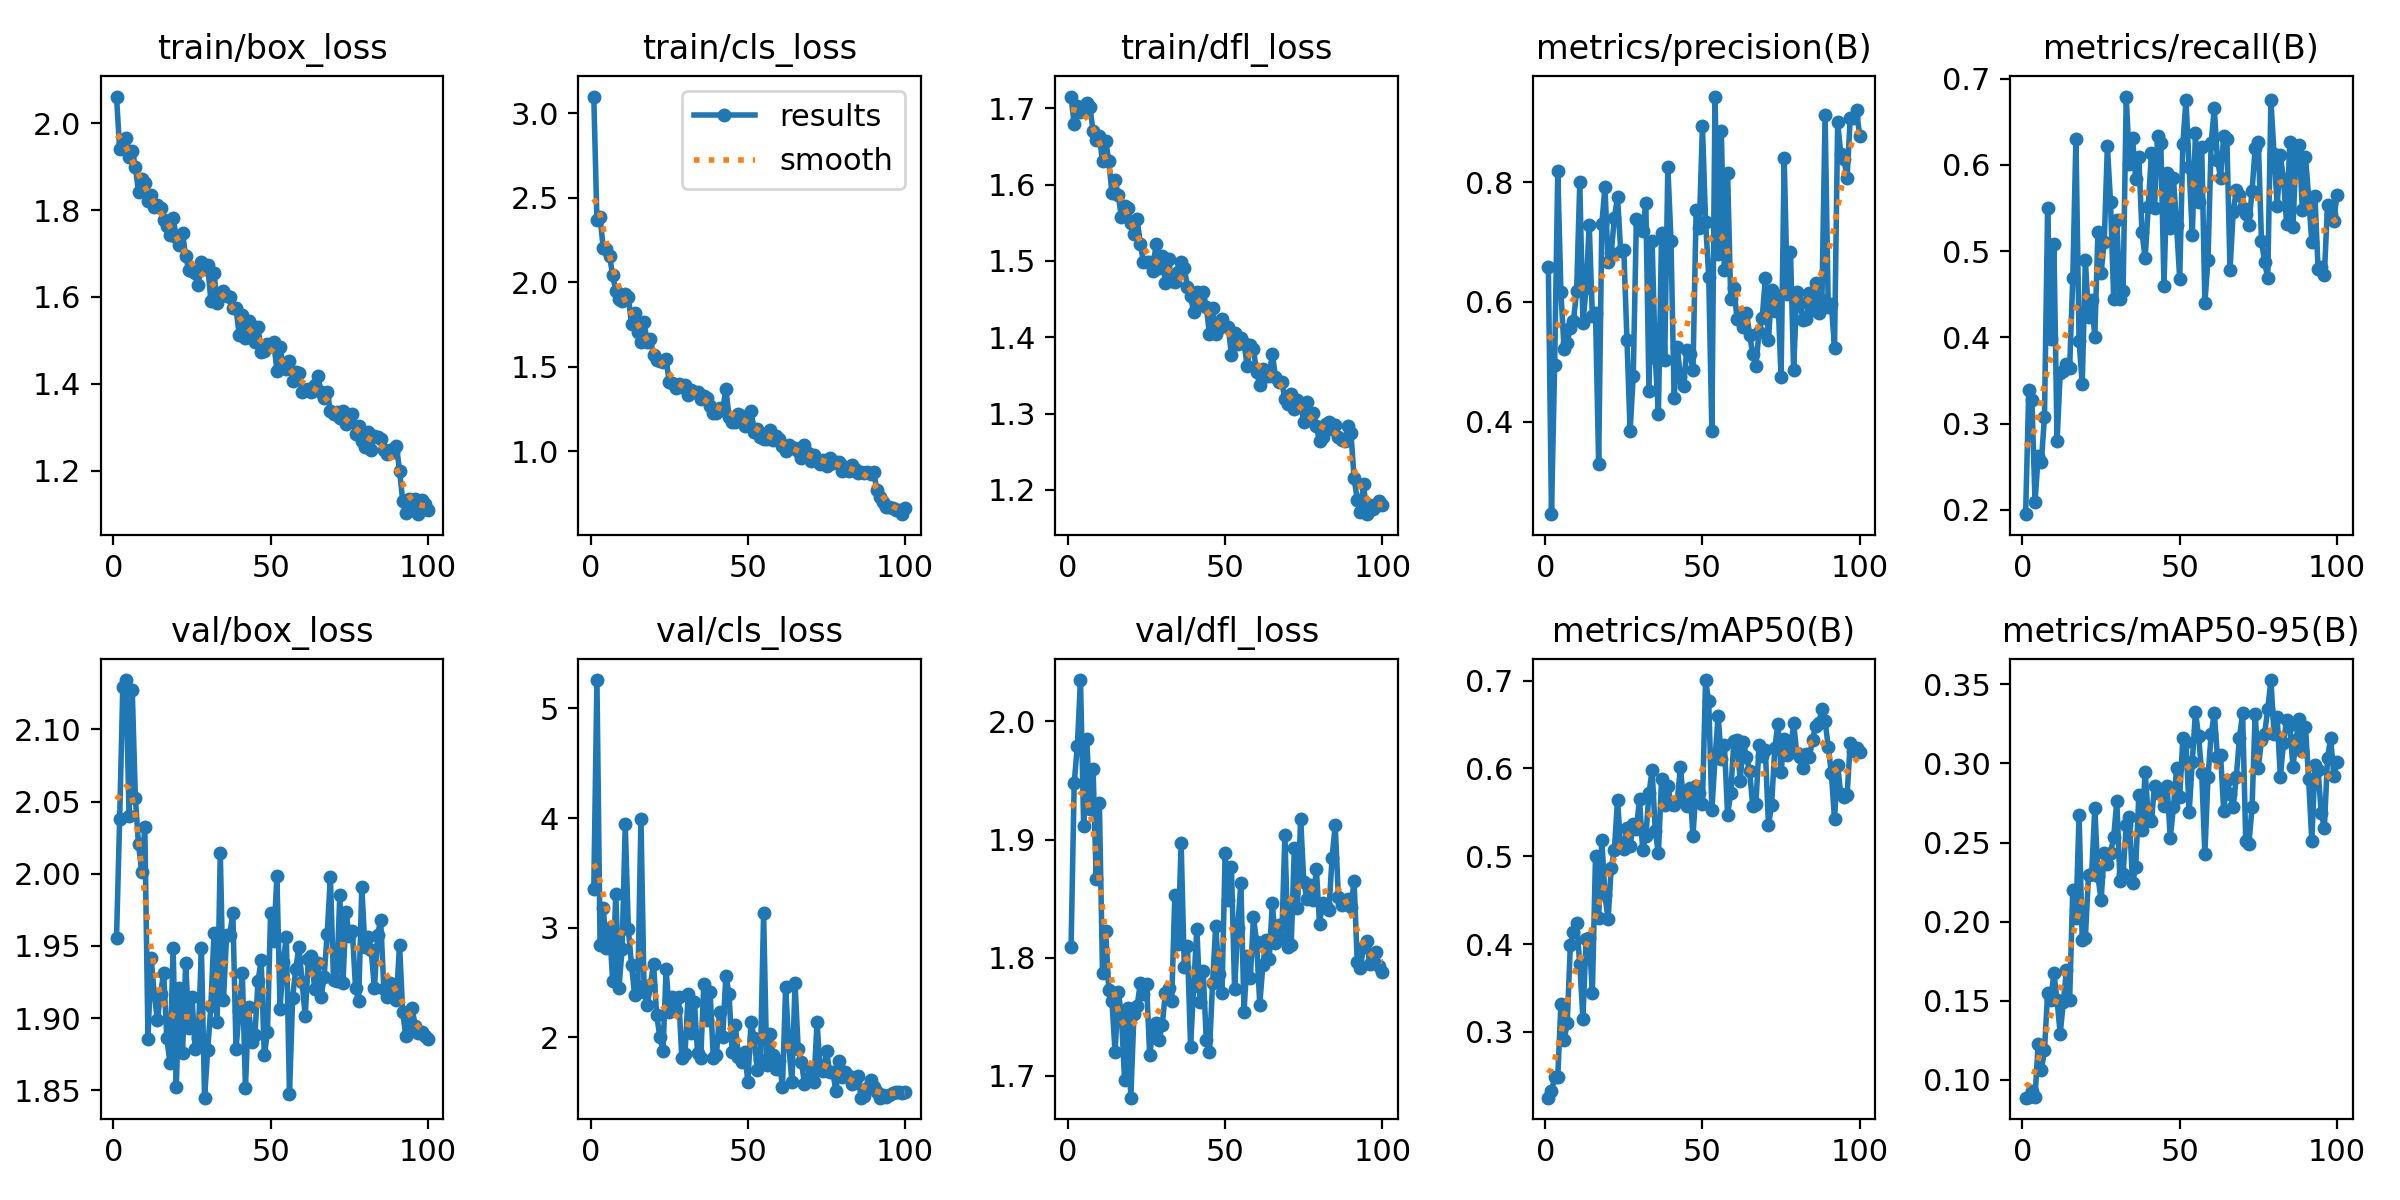

Source data for this figure (header and first rows):
epoch, time, train/box_loss, train/cls_loss, train/dfl_loss, metrics/precision(B), metrics/recall(B), metrics/mAP50(B), metrics/mAP50-95(B), val/box_loss, val/cls_loss, val/dfl_loss, lr/pg0, lr/pg1, lr/pg2
1, 12.01, 2.062, 3.1, 1.716, 0.6583, 0.1949, 0.2251, 0.08876, 1.956, 3.353, 1.809, 0.0004136, 0.0004136, 0.0004136
2, 22.57, 1.94, 2.366, 1.679, 0.2458, 0.3383, 0.2323, 0.08911, 2.038, 5.259, 1.948, 0.000822, 0.000822, 0.000822
3, 32.44, 1.953, 2.384, 1.703, 0.4947, 0.3272, 0.2484, 0.09269, 2.129, 2.839, 1.979, 0.001222, 0.001222, 0.001222
4, 42.49, 1.966, 2.205, 1.695, 0.8185, 0.2088, 0.2491, 0.0893, 2.134, 3.182, 2.035, 0.001213, 0.001213, 0.001213
5, 52.21, 1.923, 2.2, 1.7, 0.6163, 0.2626, 0.3313, 0.1229, 2.04, 2.816, 1.912, 0.0012, 0.0012, 0.0012
6, 62.48, 1.936, 2.158, 1.707, 0.5215, 0.2555, 0.2904, 0.106, 2.128, 2.998, 1.985, 0.001188, 0.001188, 0.001188
7, 72.5, 1.9, 2.042, 1.702, 0.5318, 0.3076, 0.31, 0.1188, 2.052, 2.515, 1.926, 0.001176, 0.001176, 0.001176
8, 82.61, 1.842, 1.952, 1.67, 0.5571, 0.5502, 0.3988, 0.1549, 2.02, 3.309, 1.959, 0.001163, 0.001163, 0.001163
9, 92.73, 1.872, 1.904, 1.658, 0.569, 0.3985, 0.4143, 0.1502, 2.001, 2.453, 1.867, 0.001151, 0.001151, 0.001151
10, 103, 1.863, 1.892, 1.664, 0.6179, 0.5082, 0.4242, 0.1675, 2.033, 2.803, 1.931, 0.001139, 0.001139, 0.001139
11, 113.2, 1.82, 1.931, 1.631, 0.7998, 0.2794, 0.3768, 0.1502, 1.886, 3.942, 1.787, 0.001126, 0.001126, 0.001126
12, 122.8, 1.835, 1.912, 1.658, 0.5648, 0.3585, 0.3153, 0.1292, 1.942, 2.984, 1.823, 0.001114, 0.001114, 0.001114
13, 133, 1.808, 1.756, 1.631, 0.6229, 0.3608, 0.4058, 0.1493, 1.917, 2.659, 1.773, 0.001102, 0.001102, 0.001102
14, 142.9, 1.812, 1.818, 1.59, 0.7287, 0.3687, 0.4072, 0.1697, 1.899, 2.385, 1.763, 0.001089, 0.001089, 0.001089
15, 152.9, 1.805, 1.704, 1.606, 0.5761, 0.3646, 0.3446, 0.1507, 1.917, 2.465, 1.72, 0.001077, 0.001077, 0.001077
16, 162.5, 1.777, 1.646, 1.586, 0.5816, 0.4683, 0.5005, 0.2203, 1.932, 3.988, 1.771, 0.001064, 0.001064, 0.001064
17, 172.5, 1.764, 1.763, 1.558, 0.3297, 0.6303, 0.4301, 0.2022, 1.886, 2.413, 1.752, 0.001052, 0.001052, 0.001052
18, 182.5, 1.742, 1.645, 1.572, 0.7297, 0.3959, 0.519, 0.2675, 1.869, 2.294, 1.697, 0.00104, 0.00104, 0.00104
19, 192.8, 1.782, 1.663, 1.569, 0.7919, 0.3455, 0.4559, 0.1882, 1.949, 2.474, 1.758, 0.001027, 0.001027, 0.001027
20, 202.6, 1.737, 1.572, 1.55, 0.6673, 0.4893, 0.4282, 0.1898, 1.852, 2.673, 1.682, 0.001015, 0.001015, 0.001015
21, 213, 1.719, 1.538, 1.535, 0.682, 0.4237, 0.4871, 0.2294, 1.921, 2.201, 1.752, 0.001002, 0.001002, 0.001002
22, 223.1, 1.748, 1.533, 1.555, 0.7404, 0.4436, 0.5067, 0.2299, 1.876, 2.006, 1.759, 0.0009901, 0.0009901, 0.0009901
23, 233.3, 1.693, 1.531, 1.523, 0.775, 0.4009, 0.5646, 0.272, 1.938, 1.874, 1.778, 0.0009778, 0.0009778, 0.0009778
24, 244.4, 1.662, 1.547, 1.499, 0.6853, 0.5224, 0.5101, 0.2288, 1.893, 2.621, 1.769, 0.0009654, 0.0009654, 0.0009654
25, 256.9, 1.661, 1.408, 1.499, 0.6871, 0.4749, 0.5078, 0.2136, 1.915, 2.234, 1.778, 0.000953, 0.000953, 0.000953
26, 267.9, 1.656, 1.401, 1.499, 0.5372, 0.5107, 0.5321, 0.2435, 1.879, 2.365, 1.718, 0.0009406, 0.0009406, 0.0009406
27, 279.3, 1.627, 1.374, 1.487, 0.3841, 0.6213, 0.5119, 0.2366, 1.886, 2.248, 1.739, 0.0009283, 0.0009283, 0.0009283
28, 289.8, 1.679, 1.398, 1.522, 0.477, 0.5572, 0.5367, 0.2437, 1.949, 2.367, 1.744, 0.0009159, 0.0009159, 0.0009159
29, 300.1, 1.665, 1.382, 1.49, 0.7379, 0.4449, 0.531, 0.2533, 1.845, 1.811, 1.73, 0.0009035, 0.0009035, 0.0009035
30, 309.7, 1.674, 1.394, 1.506, 0.7272, 0.5363, 0.5651, 0.2763, 1.878, 1.847, 1.743, 0.0008911, 0.0008911, 0.0008911
31, 319.6, 1.592, 1.336, 1.471, 0.7183, 0.4444, 0.5072, 0.2257, 1.908, 2.393, 1.77, 0.0008787, 0.0008787, 0.0008787
32, 329.5, 1.655, 1.365, 1.503, 0.7657, 0.4541, 0.5226, 0.2301, 1.959, 2.042, 1.774, 0.0008664, 0.0008664, 0.0008664
33, 339.5, 1.587, 1.353, 1.473, 0.4522, 0.6791, 0.5716, 0.2612, 1.898, 2.32, 1.763, 0.000854, 0.000854, 0.000854
34, 349.2, 1.609, 1.352, 1.472, 0.7011, 0.6007, 0.5982, 0.2662, 2.015, 1.853, 1.853, 0.0008416, 0.0008416, 0.0008416
35, 359.3, 1.613, 1.312, 1.486, 0.5069, 0.6313, 0.529, 0.2244, 1.912, 1.811, 1.811, 0.0008293, 0.0008293, 0.0008293
36, 369.1, 1.602, 1.325, 1.499, 0.4134, 0.5831, 0.5032, 0.2344, 1.957, 2.488, 1.897, 0.0008169, 0.0008169, 0.0008169
37, 379, 1.599, 1.314, 1.491, 0.7147, 0.6089, 0.5877, 0.2798, 1.958, 2.156, 1.792, 0.0008045, 0.0008045, 0.0008045
38, 388.5, 1.574, 1.269, 1.466, 0.5027, 0.5222, 0.5579, 0.2578, 1.973, 2.411, 1.81, 0.0007921, 0.0007921, 0.0007921
39, 398.2, 1.574, 1.224, 1.454, 0.8255, 0.4914, 0.58, 0.2949, 1.879, 1.813, 1.725, 0.0007797, 0.0007797, 0.0007797
40, 408, 1.513, 1.226, 1.433, 0.7021, 0.5508, 0.5601, 0.2666, 1.905, 1.836, 1.776, 0.0007674, 0.0007674, 0.0007674
41, 417.7, 1.559, 1.254, 1.459, 0.439, 0.6135, 0.5588, 0.2635, 1.932, 2.233, 1.825, 0.000755, 0.000755, 0.000755
42, 427.3, 1.506, 1.242, 1.445, 0.5248, 0.5497, 0.5634, 0.2858, 1.852, 2.003, 1.763, 0.0007426, 0.0007426, 0.0007426
43, 437.1, 1.544, 1.371, 1.459, 0.4746, 0.6337, 0.6013, 0.2813, 1.907, 2.56, 1.789, 0.0007302, 0.0007302, 0.0007302
44, 446.9, 1.533, 1.205, 1.44, 0.4598, 0.6249, 0.5629, 0.2816, 1.884, 2.399, 1.73, 0.0007179, 0.0007179, 0.0007179
45, 456.5, 1.496, 1.172, 1.405, 0.5199, 0.4596, 0.5577, 0.2731, 1.888, 1.865, 1.72, 0.0007055, 0.0007055, 0.0007055
46, 466.6, 1.531, 1.175, 1.438, 0.5136, 0.5906, 0.5778, 0.2855, 1.926, 2.11, 1.779, 0.0006931, 0.0006931, 0.0006931
47, 476.6, 1.474, 1.223, 1.404, 0.4866, 0.5266, 0.5233, 0.2529, 1.94, 1.824, 1.827, 0.0006808, 0.0006808, 0.0006808
48, 486.5, 1.475, 1.21, 1.412, 0.7533, 0.585, 0.5803, 0.2723, 1.874, 1.774, 1.787, 0.0006684, 0.0006684, 0.0006684
49, 496.2, 1.492, 1.15, 1.424, 0.7241, 0.5304, 0.5726, 0.297, 1.89, 1.867, 1.77, 0.000656, 0.000656, 0.000656
50, 506.1, 1.489, 1.176, 1.415, 0.8937, 0.4674, 0.5592, 0.279, 1.973, 1.591, 1.888, 0.0006436, 0.0006436, 0.0006436
51, 515.9, 1.496, 1.24, 1.414, 0.7341, 0.6243, 0.7007, 0.3158, 1.954, 2.141, 1.848, 0.0006312, 0.0006312, 0.0006312
52, 525.7, 1.431, 1.116, 1.377, 0.6421, 0.6749, 0.6764, 0.3137, 1.998, 1.994, 1.877, 0.0006189, 0.0006189, 0.0006189
53, 535.3, 1.486, 1.134, 1.405, 0.384, 0.5969, 0.5523, 0.2693, 1.907, 1.703, 1.773, 0.0006065, 0.0006065, 0.0006065
54, 545.6, 1.44, 1.084, 1.391, 0.9429, 0.5187, 0.6114, 0.3008, 1.939, 1.795, 1.825, 0.0005941, 0.0005941, 0.0005941
55, 555.8, 1.434, 1.07, 1.399, 0.6794, 0.6365, 0.66, 0.3328, 1.956, 3.131, 1.863, 0.0005818, 0.0005818, 0.0005818
56, 566.6, 1.452, 1.073, 1.392, 0.8857, 0.5567, 0.6112, 0.3173, 1.847, 1.743, 1.754, 0.0005694, 0.0005694, 0.0005694
57, 578.9, 1.407, 1.125, 1.363, 0.6527, 0.6208, 0.6262, 0.2939, 1.914, 2.031, 1.802, 0.000557, 0.000557, 0.000557
58, 590.1, 1.427, 1.068, 1.39, 0.8158, 0.4398, 0.5472, 0.2426, 1.934, 1.839, 1.783, 0.0005446, 0.0005446, 0.0005446
59, 602.3, 1.424, 1.093, 1.384, 0.6053, 0.4901, 0.5718, 0.2916, 1.949, 1.707, 1.834, 0.0005322, 0.0005322, 0.0005322
60, 613.9, 1.381, 1.073, 1.354, 0.6235, 0.6248, 0.6312, 0.3184, 1.925, 1.786, 1.814, 0.0005199, 0.0005199, 0.0005199
... 40 more rows
